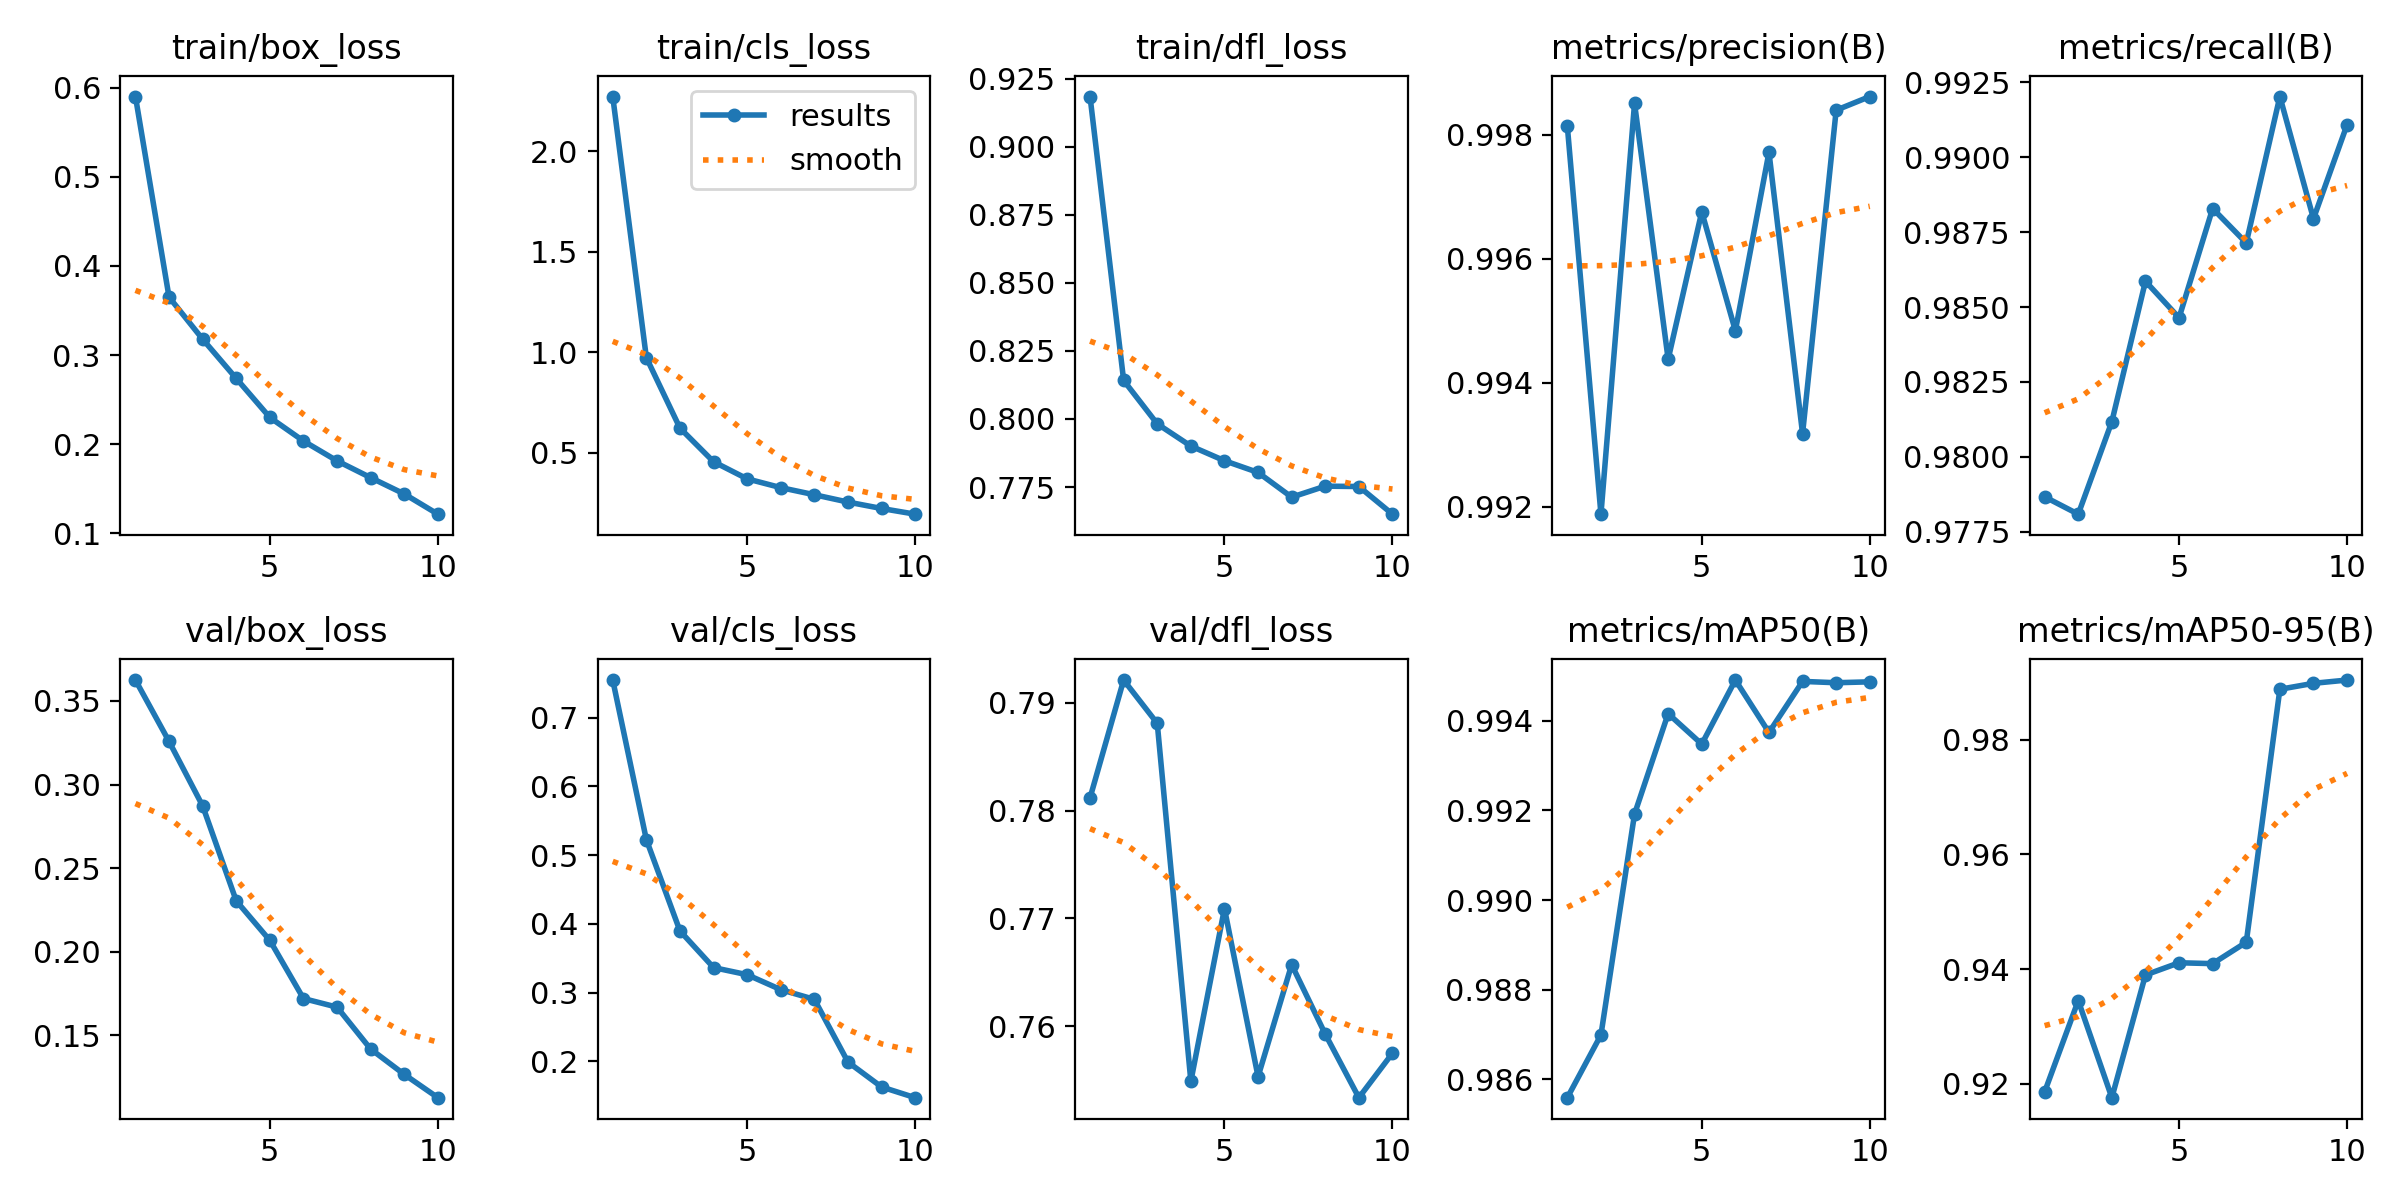

The data file committed next to this chart (first rows):
epoch, time, train/box_loss, train/cls_loss, train/dfl_loss, metrics/precision(B), metrics/recall(B), metrics/mAP50(B), metrics/mAP50-95(B), val/box_loss, val/cls_loss, val/dfl_loss, lr/pg0, lr/pg1, lr/pg2
1, 72.83, 0.59, 2.273, 0.9185, 0.9981, 0.9787, 0.9856, 0.9186, 0.3625, 0.7548, 0.7812, 0.0003019, 0.0003019, 0.0003019
2, 118.8, 0.365, 0.9743, 0.8142, 0.9919, 0.9781, 0.987, 0.9345, 0.3258, 0.5227, 0.7921, 0.000545, 0.000545, 0.000545
3, 163.1, 0.3178, 0.6236, 0.7982, 0.9985, 0.9812, 0.9919, 0.9176, 0.2872, 0.3899, 0.7881, 0.0007281, 0.0007281, 0.0007281
4, 206.8, 0.2737, 0.4562, 0.79, 0.9944, 0.9859, 0.9942, 0.939, 0.2305, 0.3366, 0.7549, 0.000639, 0.000639, 0.000639
5, 250.3, 0.23, 0.3711, 0.7847, 0.9968, 0.9846, 0.9935, 0.9411, 0.2068, 0.3262, 0.7709, 0.000549, 0.000549, 0.000549
6, 293.9, 0.2036, 0.3274, 0.7803, 0.9948, 0.9883, 0.9949, 0.9409, 0.172, 0.3045, 0.7553, 0.000459, 0.000459, 0.000459
7, 337.4, 0.1813, 0.292, 0.7713, 0.9977, 0.9871, 0.9937, 0.9447, 0.1669, 0.2903, 0.7657, 0.0003691, 0.0003691, 0.0003691
8, 381, 0.1625, 0.2555, 0.7753, 0.9932, 0.992, 0.9949, 0.9888, 0.1418, 0.1992, 0.7592, 0.0002791, 0.0002791, 0.0002791
9, 424.6, 0.1442, 0.2236, 0.7752, 0.9984, 0.9879, 0.9949, 0.9898, 0.1267, 0.1629, 0.7533, 0.0001891, 0.0001891, 0.0001891
10, 468.3, 0.1215, 0.1953, 0.765, 0.9986, 0.9911, 0.9949, 0.9904, 0.1128, 0.1474, 0.7575, 9.9081e-05, 9.9081e-05, 9.9081e-05
